The GitHub repository brunofaria27/image-processing contains a labelled image folder "separate-dataset" with 6 categories: ASC H, ASC US, HSIL, LSIL, negative for intraepithelial lesion, SCC. Examples follow, each with its label.

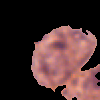
Label: ASC US

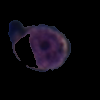
Label: SCC

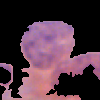
Label: LSIL

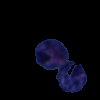
Label: HSIL

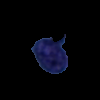
Label: ASC US

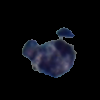
Label: ASC H
